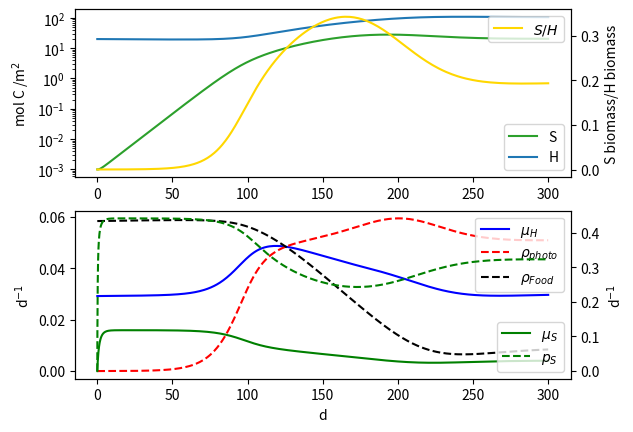
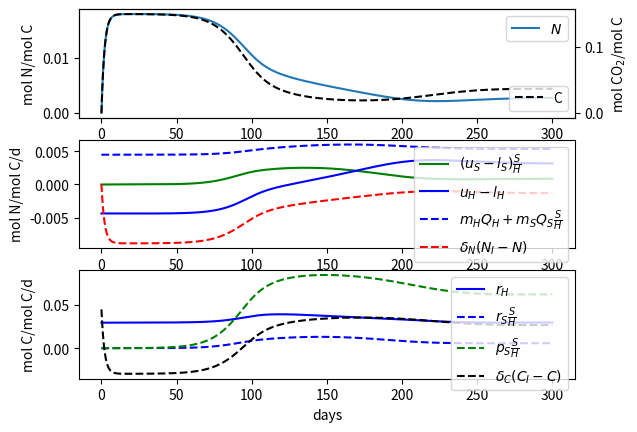
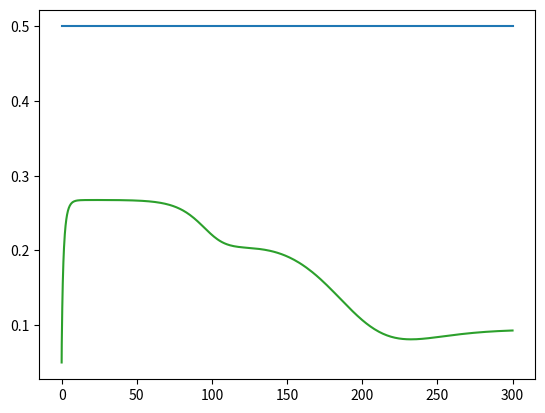

Reproduce these figures in Python, in order.
#############################################################################################################
### This script contains the ODE function of the photosymbiosis model as well as a sympy symbolic version ###
#############################################################################################################

import numpy as np
import sympy as sp


H, S, N, C = sp.symbols("H S N C", real=True)
eps, to, g, pmax, KCO2, delC, CI, mS, mH, rho0, HCap, delN, NI, KNS, uSmax, KNH, uHmax, QS, QH, QFood, iota = sp.symbols(
    r"\epsilon TO \gamma p_{\max} K_C d_C C_I m_S m_H f_{\max} H_{\max} d_N N_I K_S u_{S\,\max} K_H u_{H\,\max} Q_S Q_H Q_{food} \iota", real=True)


def make_cons(changes=[]):
    paraValues = {eps: 1, to: 1, g: 0.5, pmax: 0.5, KCO2: 0.02, delC: 0.5, CI: 0.09, mS: 0.03, mH: 0.03, rho0: 0.07, HCap: 120, 
                  delN: 0.5, NI:0.00009, KNS: 0.02, uSmax : 0.0375, KNH: 0.0002, uHmax : 0.0045, QS: 0.15, QH: 0.15, QFood: 0.15, iota: 0}
    for change in changes:
        paraValues[change[0]] = change[1]
    return paraValues


def min_approx(a,b,e=1e-5):
    return ( a+b - ((a-b)**2+e)**(1/2) )/2


def max_approx(a,b,e=1e-5):
    return ( a+b + ((a-b)**2+e)**(1/2) )/2


def make_funcs(t, y, cD, min_func = np.minimum, max_func = np.maximum):  
    H, S, N, C = y
    rhoDOC = cD[rho0]*(1-H/cD[HCap]) #max_func(0,cD[rho0]*(1-H/cD[HCap]))   #Maximum inclided to avoid spScial intitial values to produce un-ecological results
    rhoDON = rhoDOC*cD[QFood]

    uH = cD[uHmax] *(N)/( cD[KNH] + N )
    uS = cD[uSmax] *(N)/( cD[KNS] + N )

    pS = cD[pmax] * C/(cD[KCO2] + C)
    nS = (uS/pS)/cD[QS]
    eS  = min_func(1/(cD[eps]+1), nS)

    rhoPhoto = (1-(1+cD[eps])*eS)*pS*S/H
    nH = ( (rhoDON + uH)/(rhoDOC+rhoPhoto) )/cD[QH]
    eH  = min_func(1/(cD[eps]+1), nH)

    rH = cD[g]* ( cD[eps]*eH*(rhoDOC + rhoPhoto) + cD[mH]*cD[to] )    #
    rS = cD[g]* ( cD[eps]*eS*pS + cD[mS]*cD[to] )                     # Total respired CO2 from H and S

    lH = (1-eH/nH)*(rhoDON + uH)      #
    lS = (1-eS/nS)*uS                 # Nutrients leaking in from H and S

    netNH = -lH + uH
    netNS = - (lS - uS)*S/H

    muH = eH*(rhoDOC + rhoPhoto)
    muS = eS*pS

    return muH, muS, rhoDOC, rhoPhoto, pS, rH, rS, netNH, netNS, eH, eS
    

def endo(t, y, cD, min_func = np.minimum, max_func = np.maximum):
    H, S, N, C = y
    muH, muS, rhoDOC, rhoPhoto, pS, rH, rS, netNH, netNS, eH, eS  = make_funcs(t,y,cD,min_func,max_func)

    dH = (muH-cD[mH]*cD[to])*H
    dS = (muS-cD[mS]*cD[to] - cD[iota])*S

    dN = cD[mH]*cD[to]*cD[QH] + cD[mS]*cD[to]*cD[QS]*S/H + cD[delN]*(cD[NI]-N) - netNH - netNS - (muH-cD[mH])*N
    dC  = rH + rS*S/H - pS*S/H + cD[delC]*(cD[CI]-C) - (muH-cD[mH])*C

    return [dH,dS,dN,dC]


def endo_symbolic(nLimH = False, nLimS = True):
    rhoDOC = rho0*(1-H/HCap)
    rhoDON = rhoDOC*QFood

    uH = uHmax *(N)/( KNH + N )
    uS = uSmax *(N)/( KNS + N )

    pS = pmax * C/(KCO2 + C)
    nS = (uS/pS)/QS
    eS = nS if nLimS else 1/(1+eps)

    rhoPhoto = (1-(1+eps)*eS)*pS*S/H
    nH = ( (rhoDON + uH)/(rhoDOC+rhoPhoto) )/QH
    eH = nH if nLimH else 1/(1+eps)                     # sp.Min(1/(s+1), nH)

    rH = g* ( eps*eH*(rhoDOC + rhoPhoto) + mH*to )
    rS = g* ( eps*eS*pS + mS*to )


    netH = (1-eH/nH)*(rhoDON + uH) - uH
    netS = eS/nS*uS                                   # uS if nLimS else eS*QS*pS

    muH = eH*(rhoDOC + rhoPhoto)
    muS = eS*pS

    dH = (muH-mH*to)*H
    dS = (muS-mS*to-iota)*S
    dN = mH*to*QH + mS*to*QS*S/H + netH - netS*S/H + delN*(NI-N) - (muH-mH*to)*N
    dC  = rH + rS*S/H - pS*S/H + delC*(CI-C) - (muH-mH*to)*C

    return [dH,dS,dN,dC]


def symb_death(t,y,cD):
    return y[1]-1e-10
symb_death.terminal = True

def load_stop(t,y,cD):
    return 10-y[1]/y[0]
load_stop.terminal = True



if __name__ == "__main__":
    import numpy as np
    import matplotlib.pyplot as plt
    import scipy.integrate as integ

    
    def _plot_lim_fac(t, y, cD):
        H, S,  N, C = y
        muH, muS, rhoDOC, rhoPhoto, pS, rH, rS, netNH, netNS, eH, eS  = make_funcs(t,y,cD)
        fig, (ax1,ax2,ax3) = plt.subplots(nrows=3, ncols=1)

        ax1.plot(t,N,"C0", label = "$N$")
        twin1 = ax1.twinx()
        twin1.plot(t,C,"k--",label="C")

        #ax2.plot(t,uS,"g--", label=r"$u_S$")
        ax2.plot(t,netNS,"g", label=r"$(u_S-l_S)\frac{S}{H}$")
        ax2.plot(t, netNH,"b", label=r"$u_H-l_H$")
        ax2.plot(t,0*S+(cD[mH]*cD[QH]+cD[mS]*cD[QS]*S/H),"b--", label=r"$m_HQ_H+m_SQ_S\frac{S}{H}$")
        ax2.plot(t,cD[delN]*(cD[NI]-N), "r--", label=r"$\delta_N (N_I-N)$")
    
        ax3.plot(t, rH,"b", label=r"$r_{H}$")
        ax3.plot(t, rS*S/H,"b--", label=r"$r_{S}\frac{S}{H}$")
        ax3.plot(t, pS*S/H,"g--", label=r"$p_{S}\frac{S}{H}$")
        ax3.plot(t, cD[delC]*(cD[CI]-C),"k--", label=r"$\delta_C (C_I-C)$")

        ax1.legend(loc="upper right")
        twin1.legend(loc="lower right")
        ax2.legend()
        ax3.legend()

        ax1.set_ylabel("mol N/mol C")
        twin1.set_ylabel("mol CO$_2$/mol C")
        ax2.set_ylabel("mol N/mol C/d")
        ax3.set_ylabel("mol C/mol C/d")
        ax3.set_xlabel("days")

        plt.figure()
        plt.plot(t,eH,"C0")
        plt.plot(t,eS,"C2")
    
    y0 = [20, 0.001, 1e-06, 1e-05]
    tEnd = 300
    cD = make_cons([])

    sol = integ.solve_ivp(endo, y0=y0, t_span=[0,tEnd], args=(cD,), dense_output=False, vectorized=True, method="Radau", max_step = np.inf, rtol=1e-8, atol = 1e-8, events=[])
    print(sol)

    ### Plotting 
    H, S, N, C = sol.y
    muH, muS, rhoDOC, rhoPhoto, pS, rH, rS, netNH, netNS, eH, eS = make_funcs(sol.t,sol.y,cD)
    t = sol.t

    fig, (ax1,ax2) = plt.subplots(nrows=2, ncols=1)
    
    if y0[1]!=0:
        ax1.semilogy(t,S,"C2",label="S")
    ax1.semilogy(t,H,"C0",label="H")
    twin1 = ax1.twinx()
    twin1.plot(t,S/H,"gold", label = "$S/H$")
    
    twin2 = ax2.twinx()
    twin2.plot(t,muS,"g", label=r"$\mu_{S}$")
    twin2.plot(t,pS,"g--", label=r"$p_{S}$")
    ax2.plot(t,muH,"b", label=r"$\mu_{H}$")
    ax2.plot(t,rhoPhoto,"r--", label=r"$\rho_{photo}$")
    ax2.plot(t,rhoDOC,"k--", label=r"$\rho_{Food}$")


    ax1.set_ylabel(r"mol C /m$^2$")
    twin1.set_ylabel("S biomass/H biomass")
    ax2.set_ylabel(r"d$^{-1}$")
    twin2.set_ylabel(r"d$^{-1}$")
    ax2.set_xlabel("d")


    ax1.legend()
    twin1.legend()
    ax2.legend(loc="upper right")
    twin2.legend(loc="lower right")

    _plot_lim_fac(t, sol.y, cD)
    plt.show()
